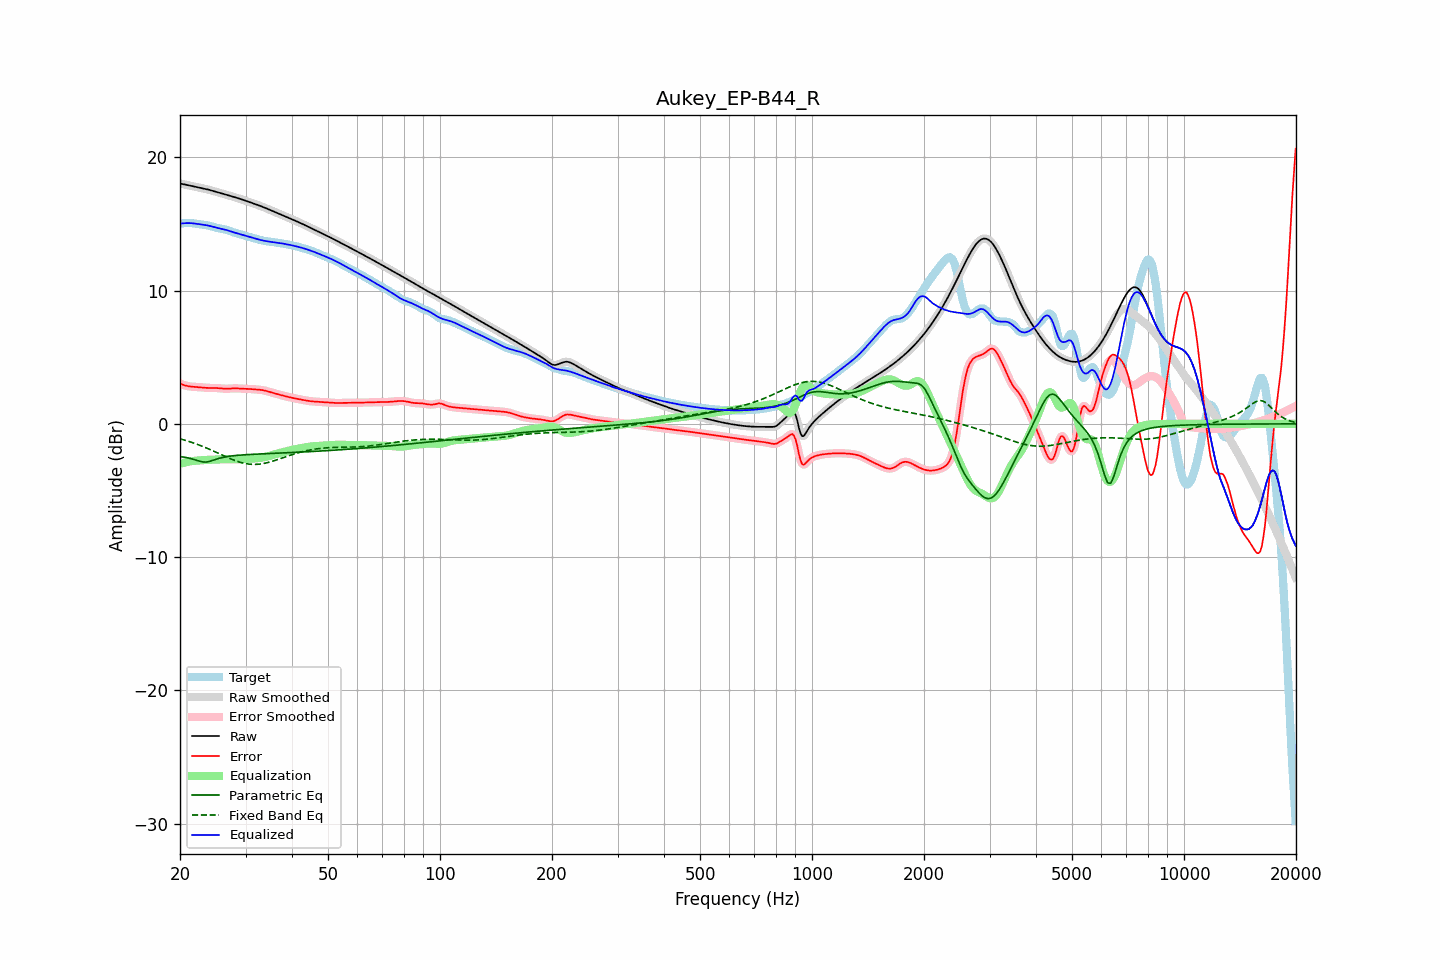

Source data for this figure (header and first rows):
frequency, raw, error, smoothed, error_smoothed, equalization, parametric_eq, fixed_band_eq, equalized_raw, equalized_smoothed, target
20.00, 18.04, 3.03, 18.04, 3.03, -3.01, -2.45, -1.12, 15.03, 15.03, 15.01
20.20, 18.01, 2.97, 18.01, 2.97, -2.97, -2.47, -1.16, 15.04, 15.04, 15.04
20.40, 17.99, 2.93, 17.99, 2.93, -2.93, -2.49, -1.19, 15.05, 15.05, 15.06
20.61, 17.96, 2.89, 17.96, 2.89, -2.90, -2.51, -1.23, 15.06, 15.06, 15.07
20.81, 17.93, 2.86, 17.93, 2.86, -2.87, -2.53, -1.26, 15.07, 15.07, 15.08
21.02, 17.91, 2.83, 17.91, 2.83, -2.84, -2.55, -1.30, 15.07, 15.07, 15.08
21.23, 17.88, 2.81, 17.88, 2.81, -2.82, -2.58, -1.34, 15.07, 15.07, 15.07
21.44, 17.86, 2.80, 17.86, 2.80, -2.80, -2.61, -1.38, 15.06, 15.06, 15.06
21.66, 17.83, 2.79, 17.83, 2.79, -2.78, -2.65, -1.42, 15.05, 15.05, 15.05
21.87, 17.81, 2.78, 17.81, 2.78, -2.77, -2.68, -1.46, 15.03, 15.04, 15.03
22.09, 17.78, 2.77, 17.78, 2.77, -2.76, -2.72, -1.50, 15.02, 15.02, 15.02
22.31, 17.76, 2.76, 17.76, 2.76, -2.75, -2.76, -1.55, 15.00, 15.00, 15.00
22.54, 17.73, 2.75, 17.73, 2.75, -2.74, -2.80, -1.59, 14.99, 14.99, 14.98
22.76, 17.70, 2.74, 17.71, 2.74, -2.73, -2.83, -1.64, 14.97, 14.97, 14.97
22.99, 17.68, 2.73, 17.68, 2.72, -2.72, -2.86, -1.69, 14.96, 14.96, 14.95
23.22, 17.65, 2.71, 17.65, 2.71, -2.72, -2.86, -1.74, 14.94, 14.94, 14.94
23.45, 17.63, 2.70, 17.63, 2.70, -2.71, -2.87, -1.79, 14.92, 14.92, 14.92
23.69, 17.60, 2.70, 17.60, 2.70, -2.70, -2.85, -1.84, 14.90, 14.90, 14.90
23.92, 17.57, 2.69, 17.57, 2.69, -2.70, -2.83, -1.89, 14.87, 14.87, 14.87
24.16, 17.53, 2.69, 17.53, 2.69, -2.69, -2.79, -1.94, 14.84, 14.84, 14.84
24.40, 17.50, 2.69, 17.50, 2.69, -2.69, -2.76, -2.00, 14.81, 14.81, 14.81
24.65, 17.46, 2.69, 17.46, 2.69, -2.69, -2.71, -2.05, 14.77, 14.77, 14.77
24.89, 17.43, 2.69, 17.43, 2.69, -2.69, -2.67, -2.11, 14.74, 14.74, 14.74
25.14, 17.39, 2.69, 17.39, 2.69, -2.68, -2.63, -2.16, 14.71, 14.71, 14.71
25.39, 17.36, 2.68, 17.36, 2.68, -2.67, -2.60, -2.22, 14.68, 14.68, 14.68
25.65, 17.32, 2.67, 17.32, 2.67, -2.67, -2.56, -2.27, 14.66, 14.66, 14.65
25.91, 17.29, 2.66, 17.29, 2.66, -2.66, -2.53, -2.33, 14.63, 14.63, 14.63
26.16, 17.26, 2.65, 17.26, 2.65, -2.65, -2.51, -2.38, 14.60, 14.60, 14.61
26.43, 17.22, 2.64, 17.22, 2.64, -2.65, -2.48, -2.44, 14.58, 14.58, 14.58
26.69, 17.19, 2.64, 17.19, 2.64, -2.65, -2.46, -2.49, 14.54, 14.54, 14.55
26.96, 17.15, 2.64, 17.15, 2.64, -2.65, -2.44, -2.55, 14.51, 14.51, 14.51
27.23, 17.12, 2.65, 17.12, 2.65, -2.65, -2.42, -2.60, 14.47, 14.47, 14.47
27.50, 17.08, 2.66, 17.08, 2.66, -2.65, -2.41, -2.65, 14.43, 14.43, 14.43
27.77, 17.05, 2.66, 17.05, 2.66, -2.66, -2.39, -2.70, 14.39, 14.39, 14.38
28.05, 17.01, 2.67, 17.01, 2.67, -2.66, -2.38, -2.74, 14.35, 14.35, 14.34
28.33, 16.97, 2.67, 16.98, 2.67, -2.66, -2.37, -2.79, 14.32, 14.32, 14.31
28.62, 16.94, 2.66, 16.94, 2.66, -2.66, -2.36, -2.83, 14.28, 14.28, 14.28
28.90, 16.90, 2.65, 16.90, 2.65, -2.65, -2.35, -2.87, 14.25, 14.25, 14.25
29.19, 16.86, 2.64, 16.86, 2.64, -2.65, -2.34, -2.90, 14.21, 14.21, 14.22
29.48, 16.82, 2.64, 16.82, 2.64, -2.64, -2.33, -2.93, 14.18, 14.18, 14.19
29.78, 16.78, 2.63, 16.78, 2.63, -2.64, -2.32, -2.96, 14.14, 14.14, 14.15
30.08, 16.74, 2.63, 16.74, 2.63, -2.63, -2.31, -2.99, 14.11, 14.11, 14.11
30.38, 16.70, 2.63, 16.70, 2.63, -2.62, -2.31, -3.01, 14.07, 14.07, 14.07
30.68, 16.65, 2.62, 16.65, 2.62, -2.62, -2.30, -3.02, 14.04, 14.04, 14.03
30.99, 16.61, 2.61, 16.61, 2.61, -2.61, -2.29, -3.03, 14.00, 14.00, 14.00
31.30, 16.57, 2.60, 16.57, 2.60, -2.60, -2.29, -3.04, 13.96, 13.96, 13.97
31.61, 16.53, 2.59, 16.53, 2.59, -2.60, -2.28, -3.04, 13.93, 13.93, 13.93
31.93, 16.48, 2.58, 16.48, 2.58, -2.59, -2.28, -3.04, 13.90, 13.90, 13.90
32.24, 16.44, 2.57, 16.44, 2.58, -2.58, -2.27, -3.04, 13.86, 13.86, 13.87
32.57, 16.40, 2.57, 16.40, 2.57, -2.57, -2.26, -3.03, 13.83, 13.83, 13.83
32.89, 16.35, 2.55, 16.35, 2.55, -2.55, -2.26, -3.01, 13.80, 13.80, 13.80
33.22, 16.31, 2.54, 16.31, 2.54, -2.53, -2.25, -2.99, 13.77, 13.77, 13.77
33.55, 16.26, 2.52, 16.26, 2.52, -2.51, -2.25, -2.97, 13.75, 13.75, 13.74
33.89, 16.21, 2.49, 16.21, 2.49, -2.48, -2.24, -2.95, 13.73, 13.72, 13.72
34.23, 16.16, 2.46, 16.16, 2.46, -2.46, -2.24, -2.92, 13.70, 13.70, 13.70
34.57, 16.11, 2.42, 16.11, 2.42, -2.42, -2.23, -2.89, 13.68, 13.68, 13.69
34.92, 16.06, 2.39, 16.06, 2.39, -2.39, -2.23, -2.86, 13.67, 13.67, 13.67
35.27, 16.01, 2.35, 16.01, 2.35, -2.35, -2.22, -2.82, 13.65, 13.65, 13.66
35.62, 15.96, 2.32, 15.96, 2.32, -2.32, -2.22, -2.79, 13.64, 13.64, 13.64
35.97, 15.91, 2.28, 15.91, 2.28, -2.28, -2.21, -2.75, 13.62, 13.62, 13.62
... 635 more rows
